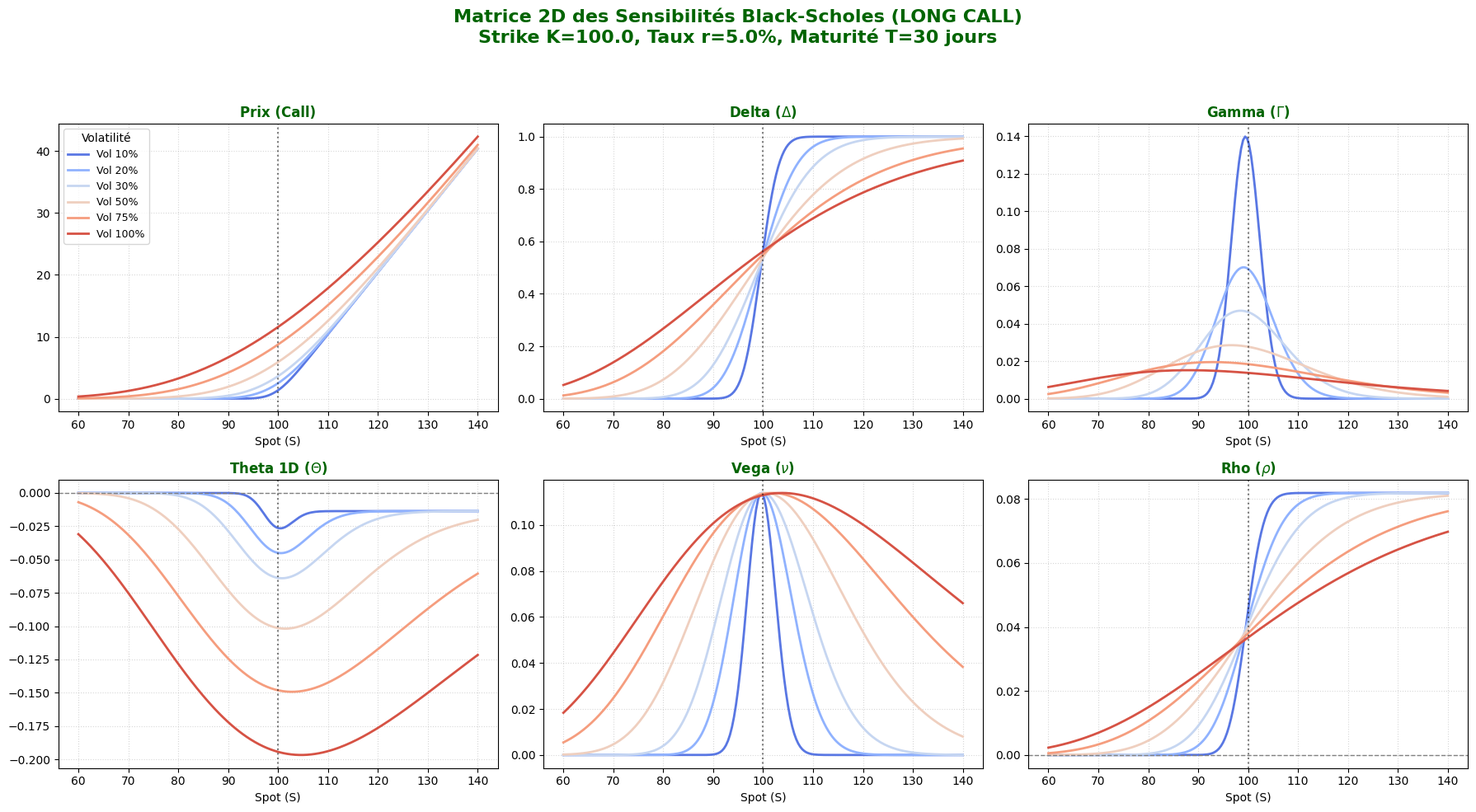

Recreate this plot in Python.
import numpy as np
import matplotlib.pyplot as plt
import matplotlib.cm as cm
from scipy.stats import norm

# --- BSM Formulas ---
def d1_d2(S, K, T, r, sigma):
    T_safe = np.maximum(T, 1e-8)
    sigma_safe = np.maximum(sigma, 1e-8)
    d1 = (np.log(S / K) + (r + 0.5 * sigma_safe**2) * T_safe) / (sigma_safe * np.sqrt(T_safe))
    d2 = d1 - sigma_safe * np.sqrt(T_safe)
    return d1, d2, T_safe, sigma_safe

def bsm_call_price(S, K, T, r, sigma):
    d1, d2, T_safe, _ = d1_d2(S, K, T, r, sigma)
    intrinsic = np.where(S > K, S - K, 0.0)
    price = S * norm.cdf(d1) - K * np.exp(-r * T_safe) * norm.cdf(d2)
    return np.where(T <= 1e-8, intrinsic, price)

def bsm_call_delta(S, K, T, r, sigma):
    d1, _, _, _ = d1_d2(S, K, T, r, sigma)
    delta_expi = np.where(S > K, 1.0, np.where(S < K, 0.0, 0.5))
    return np.where(T <= 1e-8, delta_expi, norm.cdf(d1))

def bsm_gamma(S, K, T, r, sigma):
    d1, _, T_safe, sigma_safe = d1_d2(S, K, T, r, sigma)
    nd1 = (1.0 / np.sqrt(2 * np.pi)) * np.exp(-0.5 * d1**2)
    return np.where(T <= 1e-8, 0.0, nd1 / (S * sigma_safe * np.sqrt(T_safe)))

def bsm_call_theta(S, K, T, r, sigma):
    d1, d2, T_safe, sigma_safe = d1_d2(S, K, T, r, sigma)
    nd1 = (1.0 / np.sqrt(2 * np.pi)) * np.exp(-0.5 * d1**2)
    term1 = - (S * nd1 * sigma_safe) / (2 * np.sqrt(T_safe))
    term2 = r * K * np.exp(-r * T_safe) * norm.cdf(d2)
    return np.where(T <= 1e-8, 0.0, (term1 - term2) / 365.0)

def bsm_vega(S, K, T, r, sigma):
    d1, _, T_safe, _ = d1_d2(S, K, T, r, sigma)
    nd1 = (1.0 / np.sqrt(2 * np.pi)) * np.exp(-0.5 * d1**2)
    return np.where(T <= 1e-8, 0.0, S * nd1 * np.sqrt(T_safe) / 100.0)

def bsm_call_rho(S, K, T, r, sigma):
    _, d2, T_safe, _ = d1_d2(S, K, T, r, sigma)
    return np.where(T <= 1e-8, 0.0, K * T_safe * np.exp(-r * T_safe) * norm.cdf(d2) / 100.0)

# --- Configuration ---
K = 100.0
r = 0.05
T_fixed = 30.0 / 365.0 # Fixed at 30 days
S_range = np.linspace(60, 140, 200)

# Varying Volatility (10% to 100%)
volatilities = np.array([0.10, 0.20, 0.30, 0.50, 0.75, 1.00])
colors = cm.coolwarm(np.linspace(0.1, 0.9, len(volatilities)))

# --- 2D Plotting Matrix ---
plt.style.use('default')
fig, axes = plt.subplots(2, 3, figsize=(18, 10))
axes = axes.flatten()

titles_and_funcs = [
    ("Prix (Call)", bsm_call_price),
    (r"Delta ($\Delta$)", bsm_call_delta),
    (r"Gamma ($\Gamma$)", bsm_gamma),
    (r"Theta 1D ($\Theta$)", bsm_call_theta),
    (r"Vega ($\nu$)", bsm_vega),
    (r"Rho ($\rho$)", bsm_call_rho)
]

for idx, (title, func) in enumerate(titles_and_funcs):
    ax = axes[idx]
    
    for i, vol in enumerate(volatilities):
        Z_data = func(S_range, K, T_fixed, r, vol)
        
        label = f'Vol {int(vol*100)}%'
        ax.plot(S_range, Z_data, color=colors[i], label=label, linewidth=2)
        
    ax.set_title(title, fontsize=12, fontweight='bold', color='darkgreen')
    ax.set_xlabel('Spot (S)', fontsize=10)
    ax.axvline(K, color='black', linestyle=':', alpha=0.5)
    ax.grid(True, linestyle=':', alpha=0.5)
    
    # Specific zero lines for neutral parameters
    if "Theta" in title or "Rho" in title:
        ax.axhline(0, color='gray', linestyle='--', linewidth=1)
        
    if idx == 0: # Add legend only to the first subplot to save space
        ax.legend(title="Volatilité", fontsize=9, loc='upper left')

# Super Title
fig.suptitle(r"Matrice 2D des Sensibilités Black-Scholes (LONG CALL)" + f"\nStrike K={K}, Taux r={r*100}%, Maturité T={int(T_fixed*365)} jours",
             fontsize=16, fontweight='bold', y=0.98, color='darkgreen')

plt.tight_layout(rect=[0, 0, 1, 0.94])
print("Graphique Matrice 2D des Grecques (CALL vs VOLATILITÉ) terminé. Affichage...")
plt.show()
